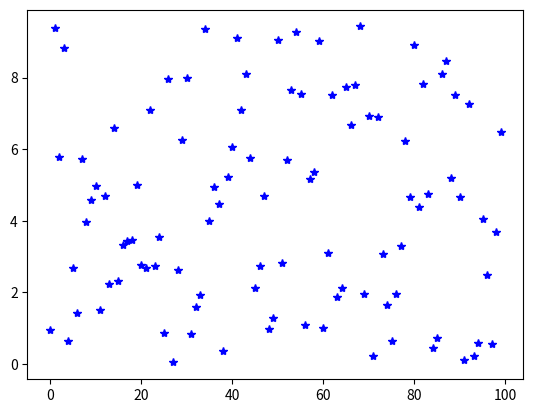

The script that saved this image:
import numpy as np
import matplotlib.pyplot as plt

numbers = 10*np.random.random(100)
plt.plot(numbers,'b*')
plt.show()